The GitHub repository sansi95/Kente_symbols contains a labelled image folder "images" with 18 categories: Afa, Emaa da, Emaada, Emaada version 2, Fatene, Golden Stool, Golden Stool version 2, Kwadum Asa, Makoma, Makoma version 2, Mpuaa, Niata, Nkyimkyim, Nkyimkyim version 2, Nnuatoma, Nsatea, Ohene Anewa, Trom Nwoma. Examples follow, each with its label.

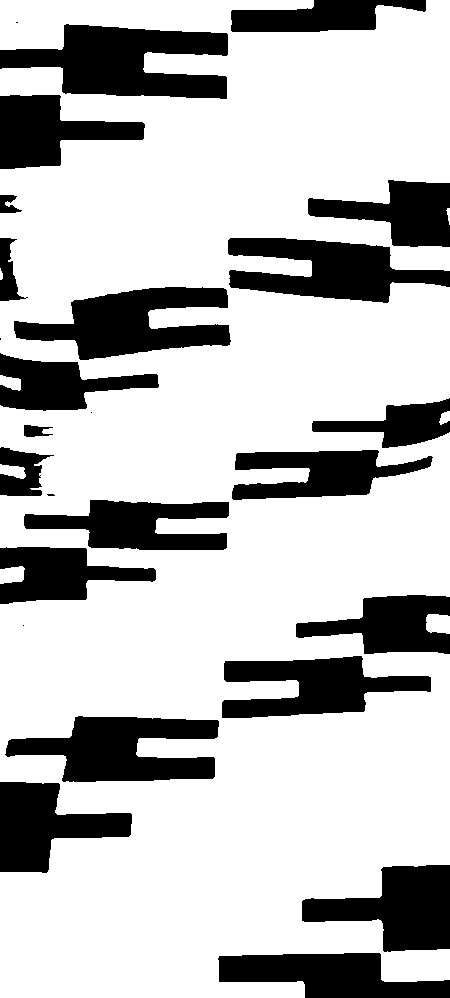
Label: Afa

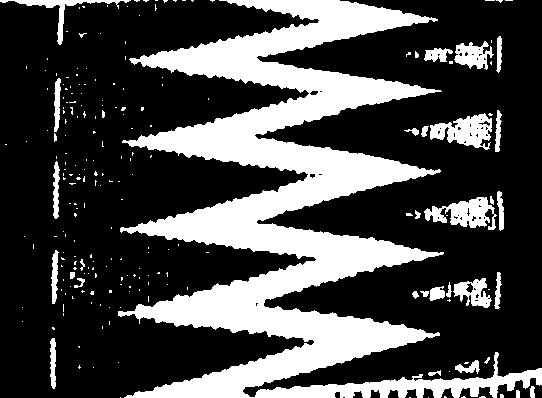
Label: Nkyimkyim

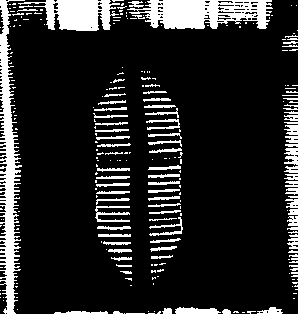
Label: Makoma version 2

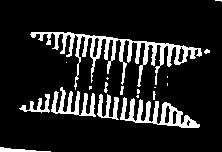
Label: Golden Stool version 2

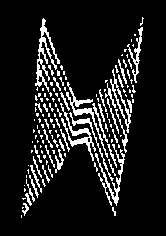
Label: Golden Stool

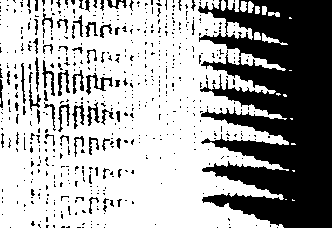
Label: Kwadum Asa
